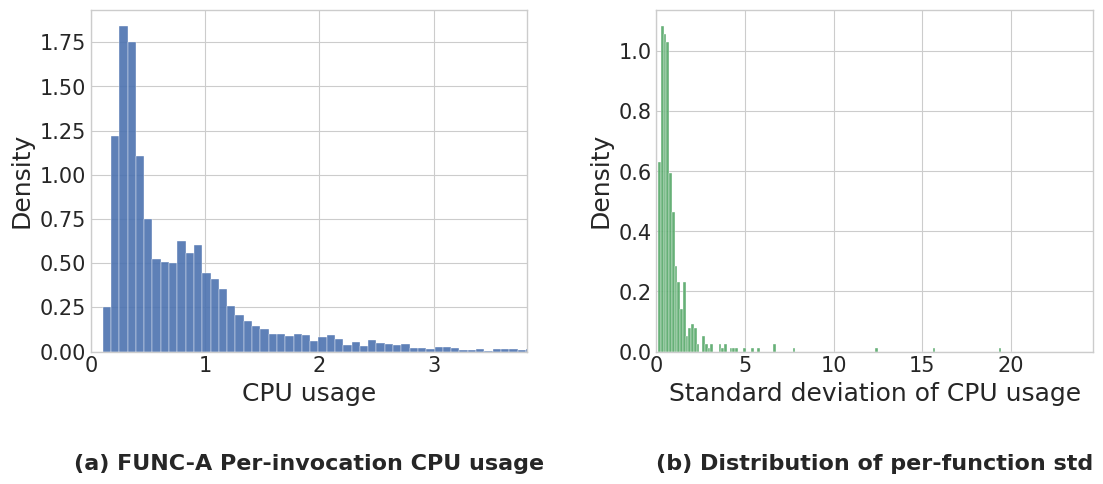

Write Python code to recreate this figure.
# file: plot_usage_variation.py
# Purpose: Reproduce the two-panel figure:
# (a) Histogram of per-invocation CPU usage for a single function
# (b) Distribution of per-function standard deviation of CPU usage across many functions
#
# Usage:
#   python plot_usage_variation.py
#
# Notes:
# - This script generates synthetic data to illustrate the figure.
# - If you have real data, replace the synthetic generation with your arrays and call `plot_figure(...)`.

import os
import numpy as np
import matplotlib.pyplot as plt

RNG_SEED = 2025

def synth_single_function_cpu_usage(n=5000, rng=None):
    """
    Simulate per-invocation CPU usage for a single function.
    We use a mixture to reflect heterogeneous execution paths (heavy tails + multi-modality).
    Returns:
        cpu (np.ndarray): shape (n,), nonnegative usage values.
    """
    if rng is None:
        rng = np.random.default_rng(RNG_SEED)

    # Mixture of log-normal components (nonnegative) to induce a broad, possibly multi-modal distribution
    weights = np.array([0.55, 0.30, 0.15])
    comps_mu = np.array([-1.1, -0.1, 0.6])   # log-space means
    comps_sigma = np.array([0.35, 0.25, 0.40])

    z = rng.choice(len(weights), size=n, p=weights)
    cpu = rng.lognormal(mean=comps_mu[z], sigma=comps_sigma[z])
    return cpu


def synth_many_functions_std(num_functions=400, min_inv=300, max_inv=4000, rng=None):
    """
    Simulate many functions, each with its own invocation-level CPU usage distribution.
    We compute the per-function standard deviation, then return the list of stds.
    Returns:
        stds (np.ndarray): shape (num_functions,)
    """
    if rng is None:
        rng = np.random.default_rng(RNG_SEED + 1)

    stds = []
    for _ in range(num_functions):
        n_i = rng.integers(min_inv, max_inv + 1)

        # Randomize each function's "base" scale and variability
        # - base_scale controls the overall magnitude (mean) of usage
        # - var_scale controls variability; use a lognormal to ensure most > 0 but with a long tail
        base_scale = rng.lognormal(mean=-0.4, sigma=0.5)  # typical means around e.g., 0.6–1.5 in linear space
        var_scale = rng.lognormal(mean=-1.0, sigma=0.6)   # many low-variance, some high-variance functions

        # With some probability, give the function a multi-modal profile
        if rng.random() < 0.35:
            weights = np.array([0.65, 0.35])
            # Components scaled from the base_scale; variability modulated by var_scale
            mu1 = np.log(max(1e-6, 0.6 * base_scale))
            mu2 = np.log(max(1e-6, 1.6 * base_scale))
            sigma1 = 0.25 + 0.6 * var_scale
            sigma2 = 0.30 + 0.8 * var_scale

            z = rng.choice([0, 1], size=n_i, p=weights)
            cpu_i = np.empty(n_i)
            cpu_i[z == 0] = rng.lognormal(mean=mu1, sigma=sigma1, size=(z == 0).sum())
            cpu_i[z == 1] = rng.lognormal(mean=mu2, sigma=sigma2, size=(z == 1).sum())
        else:
            mu = np.log(max(1e-6, base_scale))
            sigma = 0.25 + 0.9 * var_scale
            cpu_i = rng.lognormal(mean=mu, sigma=sigma, size=n_i)

        stds.append(cpu_i.std(ddof=1))

    return np.array(stds)


def plot_figure(single_cpu, per_function_stds, save_path="./usage_variation.png"):
    """
    Plot the two-panel figure:
      (a) Per-invocation CPU usage histogram (single function)
      (b) Histogram of per-function standard deviations across many functions
    """
    dirpath = os.path.dirname(save_path)
    if dirpath:
        os.makedirs(dirpath, exist_ok=True)

    plt.style.use("seaborn-v0_8-whitegrid")
    # Use Arial font globally and increase font sizes
    plt.rcParams["font.family"] = "Arial"
    plt.rcParams["font.size"] = 16
    plt.rcParams["axes.labelsize"] = 18
    plt.rcParams["xtick.labelsize"] = 15
    plt.rcParams["ytick.labelsize"] = 15
    plt.rcParams["legend.fontsize"] = 15

    fig, axes = plt.subplots(1, 2, figsize=(11, 4.8), constrained_layout=True)
    fig.set_constrained_layout_pads(w_pad=0.08, h_pad=0.08, wspace=0.08, hspace=0.08)

    # Panel (a): single function per-invocation CPU usage
    ax = axes[0]
    ax.hist(single_cpu, bins="fd", color="#4C72B0", alpha=0.9, density=True, edgecolor="white", linewidth=0.3)
    ax.set_xlabel("CPU usage")
    ax.set_ylabel("Density")
    # Label (a), centered below the axis (outside)
    ax.text(
        0.5, -0.30, "(a) FUNC-A Per-invocation CPU usage",
        transform=ax.transAxes, ha="center", va="top",
        fontsize=16, fontweight="bold", clip_on=False
    )

    # Panel (b): distribution of per-function std of CPU usage
    ax = axes[1]
    ax.hist(per_function_stds, bins="fd", color="#55A868", alpha=0.9, density=True, edgecolor="white", linewidth=0.3)
    ax.set_xlabel("Standard deviation of CPU usage")
    ax.set_ylabel("Density")
    # Label (b), centered below the axis (outside)
    ax.text(
        0.5, -0.30, "(b) Distribution of per-function std",
        transform=ax.transAxes, ha="center", va="top",
        fontsize=16, fontweight="bold", clip_on=False
    )

    # Optional: tidy x-lims to focus on the bulk mass
    xmax_a = np.quantile(single_cpu, 0.995)
    axes[0].set_xlim(left=0, right=xmax_a)
    xmax_b = np.quantile(per_function_stds, 0.995)
    axes[1].set_xlim(left=0, right=xmax_b)

    # Save without suptitle
    fig.savefig(save_path, dpi=300, bbox_inches="tight")
    print(f"Saved figure to: {save_path}")


def main():
    rng = np.random.default_rng(RNG_SEED)
    single_cpu = synth_single_function_cpu_usage(n=6000, rng=rng)
    per_function_stds = synth_many_functions_std(num_functions=500, min_inv=300, max_inv=5000, rng=rng)
    plot_figure(single_cpu, per_function_stds)

if __name__ == "__main__":
    main()